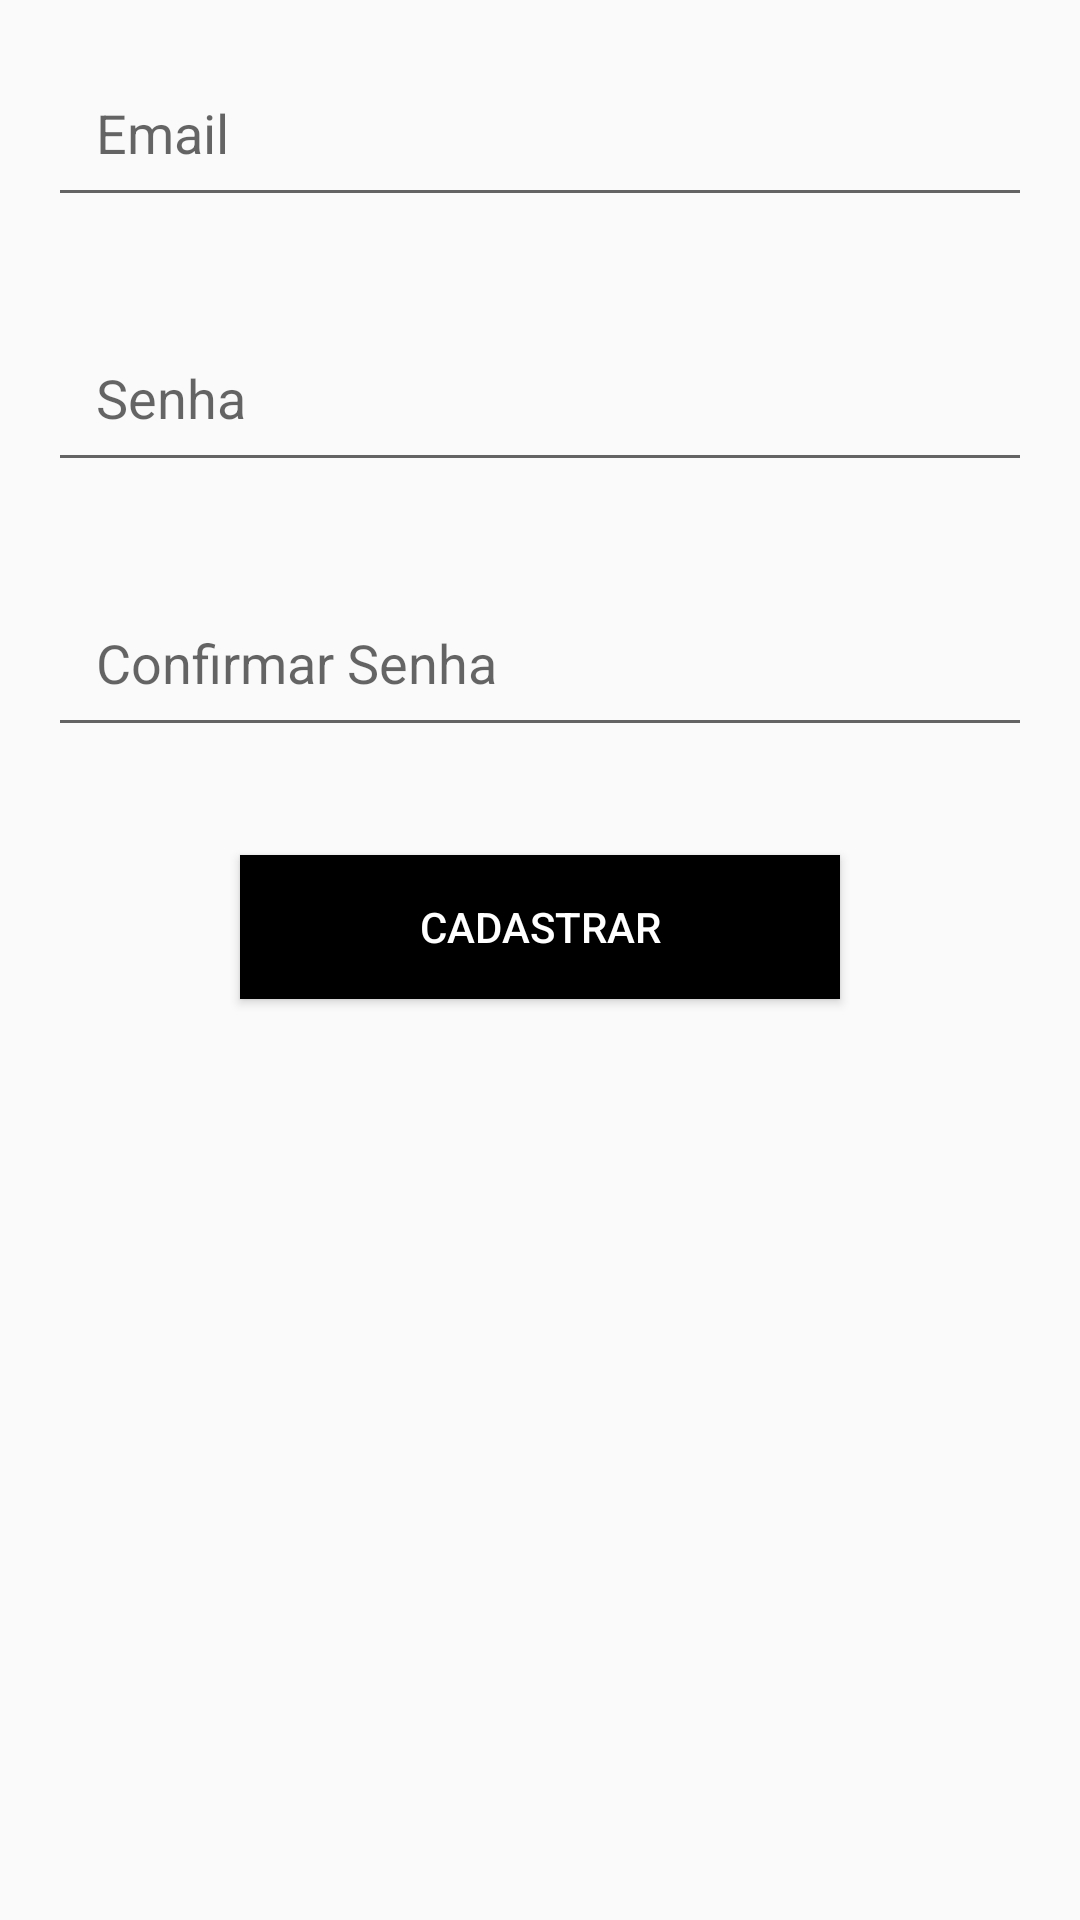

Here is an Android app screen rendered from its layout file. Give the layout XML and the strings, colors and styles it references.
<!-- AndroidManifest.xml: application theme AppTheme -->
<!-- res/layout/activity_perfil.xml -->
<?xml version="1.0" encoding="utf-8"?>
<RelativeLayout xmlns:android="http://schemas.android.com/apk/res/android"
    xmlns:tools="http://schemas.android.com/tools"
    android:layout_width="match_parent"
    android:layout_height="match_parent"
    tools:context=".activity.PerfilActivity">

    <ProgressBar
        android:id="@+id/register_progress"
        style="?android:attr/progressBarStyleLarge"
        android:layout_width="wrap_content"
        android:layout_height="wrap_content"
        android:layout_marginBottom="8dp"
        android:visibility="gone"
        android:background="@drawable/progress"
        android:layout_centerHorizontal="true"
        android:layout_centerVertical="true"/>

    <LinearLayout
        android:id="@+id/register_form"
        android:layout_width="match_parent"
        android:layout_height="match_parent"
        android:orientation="vertical">

        <EditText
            android:id="@+id/email"
            android:layout_width="match_parent"
            android:layout_height="wrap_content"
            android:layout_gravity="center_horizontal"
            android:layout_margin="16dp"
            android:layout_marginTop="20dp"
            android:hint="@string/email"
            android:inputType="textEmailAddress"
            android:maxWidth="400dp"
            android:padding="16dp" />

        <EditText
            android:id="@+id/senha"
            android:layout_width="match_parent"
            android:layout_height="wrap_content"
            android:layout_gravity="center_horizontal"
            android:layout_margin="16dp"
            android:layout_marginTop="20dp"
            android:hint="@string/senha"
            android:inputType="textPassword"
            android:maxWidth="400dp"
            android:padding="16dp" />

        <EditText
            android:id="@+id/confirmarSenha"
            android:layout_width="match_parent"
            android:layout_height="wrap_content"
            android:layout_gravity="center_horizontal"
            android:layout_margin="16dp"
            android:layout_marginTop="20dp"
            android:hint="@string/confirmarSenha"
            android:inputType="textPassword"
            android:maxWidth="400dp"
            android:padding="16dp" />

        <Button
            android:layout_width="200dp"
            android:layout_height="wrap_content"
            android:layout_gravity="center"
            android:layout_marginTop="20dp"
            android:background="#000"
            android:onClick="cadastrarUsuario"
            android:text="@string/botaoCadastrarUsuario"
            android:textColor="@android:color/white" />
    </LinearLayout>

</RelativeLayout>
<!-- resources referenced by this layout -->
<resources>
  <!-- drawable progress (drawable) -->
  <?xml version="1.0" encoding="utf-8"?>
  <rotate xmlns:android="http://schemas.android.com/apk/res/android"
      android:pivotX="50%" android:pivotY="50%" android:fromDegrees="0"
      android:toDegrees="360">
      <shape android:shape="ring" android:innerRadiusRatio="3"
          android:thicknessRatio="8" android:useLevel="false">
  
          <size android:width="76dip" android:height="76dip" />
          <gradient android:type="sweep" android:useLevel="false"
              android:startColor="#70756d"
              android:endColor="#000000"
              android:angle="0"
              />
      </shape>
  </rotate>
  <string name="botaoCadastrarUsuario">Cadastrar</string>
  <string name="confirmarSenha">Confirmar Senha</string>
  <string name="email">Email</string>
  <string name="senha">Senha</string>
  <style name="AppTheme" parent="ThemeOverlay.AppCompat.Dark.ActionBar">
          <item name="colorPrimary">#000</item>
          <item name="colorPrimaryDark">#000</item>
          <item name="colorAccent">#fff</item>
          <item name="windowActionBar">false</item>
          <item name="windowNoTitle">true</item>
      </style>
</resources>
